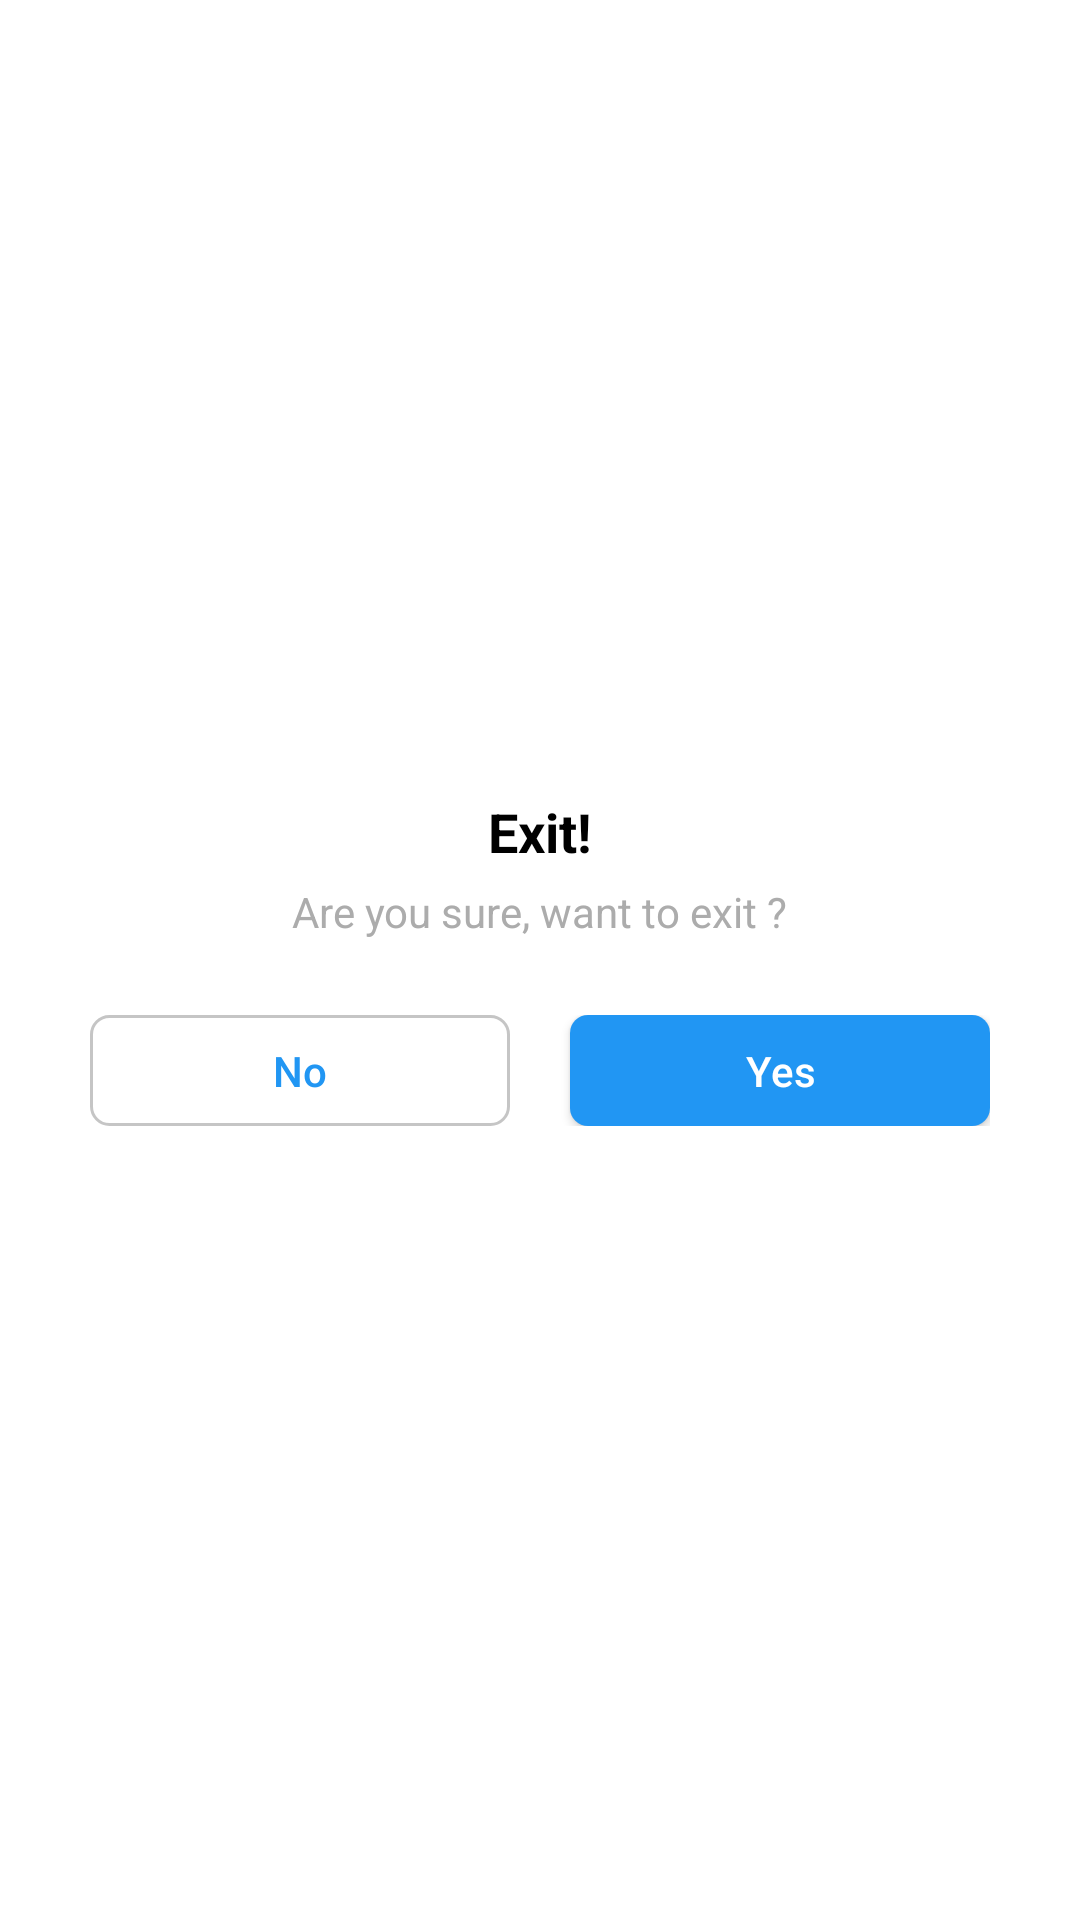

Write the Android layout XML for this screen, with the resource values it uses.
<!-- AndroidManifest.xml: application theme Theme.Pastore -->
<!-- res/layout/exitdialog.xml -->
<?xml version="1.0" encoding="utf-8"?>
<androidx.constraintlayout.widget.ConstraintLayout
    xmlns:android="http://schemas.android.com/apk/res/android"
    xmlns:app="http://schemas.android.com/apk/res-auto"
    xmlns:tools="http://schemas.android.com/tools"
    android:layout_width="match_parent"
    android:layout_height="wrap_content"
    android:layout_margin="20dp"
    android:background="?attr/backgroundColor"
    android:padding="15dp">

    <LinearLayout
        android:layout_width="match_parent"
        android:layout_height="wrap_content"
        android:layout_marginStart="15dp"
        android:layout_marginTop="15dp"
        android:layout_marginEnd="15dp"
        android:layout_marginBottom="15dp"
        android:gravity="center"
        android:orientation="vertical"
        app:layout_constraintBottom_toBottomOf="parent"
        app:layout_constraintEnd_toEndOf="parent"
        app:layout_constraintStart_toStartOf="parent"
        app:layout_constraintTop_toTopOf="parent">

        <TextView
            android:layout_width="wrap_content"
            android:layout_height="wrap_content"
            android:text="Exit!"
            android:textColor="?attr/textColor"
            android:textSize="18sp"
            android:textStyle="bold" />

        <TextView
            android:layout_width="wrap_content"
            android:layout_height="wrap_content"
            android:layout_marginTop="5dp"
            android:textColor="?attr/secondaryColor"
            android:text="Are you sure, want to exit ?" />

        <LinearLayout
            android:layout_width="match_parent"
            android:layout_height="wrap_content"
            android:layout_marginTop="25dp"
            android:layout_weight="10"
            android:orientation="horizontal">

            <Button
                android:id="@+id/btnCancal"
                android:layout_width="100dp"
                android:layout_height="37dp"
                android:layout_marginRight="10dp"
                android:text="No"
                android:textColor="?attr/greenColor"
                android:layout_weight="5"
                android:background="@drawable/dailogbtnback1"
                android:textAllCaps="false" />

            <Button
                android:id="@+id/btnExit"
                android:layout_width="100dp"
                android:layout_height="37dp"
                android:layout_marginLeft="10dp"
                android:text="Yes"
                android:layout_weight="5"
                android:textColor="@color/white"
                android:background="@drawable/dialogbtnback"
                android:textAllCaps="false" />

        </LinearLayout>

    </LinearLayout>

</androidx.constraintlayout.widget.ConstraintLayout>
<!-- resources referenced by this layout -->
<resources>
  <color name="white"> #FFFF </color>
  <!-- drawable dailogbtnback1 (drawable) -->
  <?xml version="1.0" encoding="utf-8"?>
  <shape xmlns:android="http://schemas.android.com/apk/res/android">
      <stroke android:color="#C5C5C5" android:width="1dp"/>
      <corners android:radius="6dp"/>
  </shape>
  <!-- drawable dialogbtnback (drawable) -->
  <?xml version="1.0" encoding="utf-8"?>
  <ripple xmlns:android="http://schemas.android.com/apk/res/android"
  android:color="#C6C6C6">
  
  <item>
      <shape android:shape="rectangle">
          <solid android:color="?attr/greenColor"/>
          <corners android:radius="6dp"/>
      </shape>
  </item>
  
  
  </ripple>
  <style name="Theme.Pastore" parent="Theme.AppCompat.DayNight.NoActionBar">
          <item name="textColor">@color/black</item>
          <item name="secondarytextColor">@color/white</item>
  
          <item name="backgroundColor">@color/backD</item>
          <item name="cardbackgroundcolor">@color/backD</item>
  
          <item name="secondaryColor">@color/secondarytextD</item>
  
          <item name="deviderColor">@color/deviderD</item>
          <item name="greenColor">@color/blue</item>
  
          <item name="etborderColor">@color/etBorderColorD</item>
  
  
          
  
          <item name="android:statusBarColor" tools:targetApi="l">@color/backD</item>
          <item name="android:windowLightStatusBar">true</item>
  
          <item name="android:windowAnimationStyle"> @style/WindowAnimationTransition </item>
      </style>
  <color name="black">#FF000000</color>
  <color name="backD"> #FFFF  </color>
  <color name="secondarytextD">#ACACAC</color>
  <color name="deviderD">#F3F3F3</color>
  <color name="blue">#2196F3</color>
  <color name="etBorderColorD"> #F4F4F4 </color>
  <style name="WindowAnimationTransition">
          <item name="android:windowEnterAnimation"> @android:anim/fade_in </item>
          <item name="android:windowExitAnimation"> @android:anim/fade_out </item>
  
      </style>
</resources>
